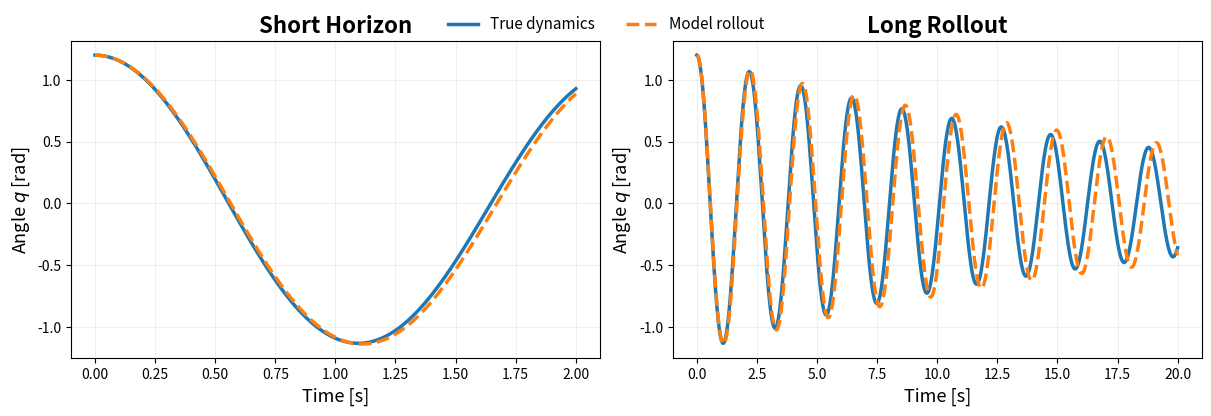

The script that saved this image:
import numpy as np
import matplotlib.pyplot as plt
from scipy.integrate import solve_ivp


# ============================================================
# 1. Settings
# ============================================================

T = 20.0
dt = 0.02

t_eval = np.arange(0, T + dt, dt)

# Initial state: [angle, angular velocity]
x0 = np.array([1.2, 0.0])


# ============================================================
# 2. True dynamics
# ============================================================

g = 9.81
l_true = 1.0
c_true = 0.10


def true_dynamics(t, x):

    q, dq = x

    ddq = (
        -(g / l_true) * np.sin(q)
        - c_true * dq
    )

    return [dq, ddq]


# ============================================================
# 3. Learned dynamics
#
# Imagine these parameters were identified from data.
# They are close to the true system, but not perfect.
# ============================================================

l_model = 1.03
c_model = 0.09


def learned_dynamics(t, x):

    q, dq = x

    ddq = (
        -(g / l_model) * np.sin(q)
        - c_model * dq
    )

    return [dq, ddq]


# ============================================================
# 4. Free rollout
# ============================================================

true_sol = solve_ivp(
    true_dynamics,
    [0, T],
    x0,
    t_eval=t_eval,
    rtol=1e-9,
    atol=1e-11
)

model_sol = solve_ivp(
    learned_dynamics,
    [0, T],
    x0,
    t_eval=t_eval,
    rtol=1e-9,
    atol=1e-11
)

x_true = true_sol.y.T
x_model = model_sol.y.T


# ============================================================
# 5. Compute errors
# ============================================================

q_error = np.abs(
    x_model[:, 0] - x_true[:, 0]
)

dq_error = np.abs(
    x_model[:, 1] - x_true[:, 1]
)

# State-space Euclidean error
state_error = np.linalg.norm(
    x_model - x_true,
    axis=1
)


# ============================================================
# FIGURE 1
# Short-horizon vs long-horizon prediction
# ============================================================

fig, axes = plt.subplots(
    1, 2,
    figsize=(12, 4.0),
    constrained_layout=True
)

# ------------------------------------------------------------
# Short horizon
# ------------------------------------------------------------

short_time = 2.0
mask = t_eval <= short_time

axes[0].plot(
    t_eval[mask],
    x_true[mask, 0],
    linewidth=2.5,
    label="True dynamics"
)

axes[0].plot(
    t_eval[mask],
    x_model[mask, 0],
    "--",
    linewidth=2.5,
    label="Model rollout"
)

axes[0].set_title(
    "Short Horizon",
    fontsize=16,
    fontweight="bold"
)

axes[0].set_xlabel("Time [s]", fontsize=13)
axes[0].set_ylabel(r"Angle $q$ [rad]", fontsize=13)

axes[0].grid(alpha=0.2)


# ------------------------------------------------------------
# Long rollout
# ------------------------------------------------------------

axes[1].plot(
    t_eval,
    x_true[:, 0],
    linewidth=2.5,
    label="True dynamics"
)

axes[1].plot(
    t_eval,
    x_model[:, 0],
    "--",
    linewidth=2.5,
    label="Model rollout"
)

axes[1].set_title(
    "Long Rollout",
    fontsize=16,
    fontweight="bold"
)

axes[1].set_xlabel("Time [s]", fontsize=13)
axes[1].set_ylabel(r"Angle $q$ [rad]", fontsize=13)

axes[1].grid(alpha=0.2)


# ------------------------------------------------------------
# ONE shared legend
# ------------------------------------------------------------

handles, labels = axes[0].get_legend_handles_labels()

fig.legend(
    handles,
    labels,
    loc="upper center",
    bbox_to_anchor=(0.5, 1.02),
    ncol=2,
    frameon=False,
    fontsize=11
)

plt.savefig(
    "pendulum_short_vs_rollout.png",
    dpi=300,
    transparent=True,
    bbox_inches="tight"
)

plt.show()
